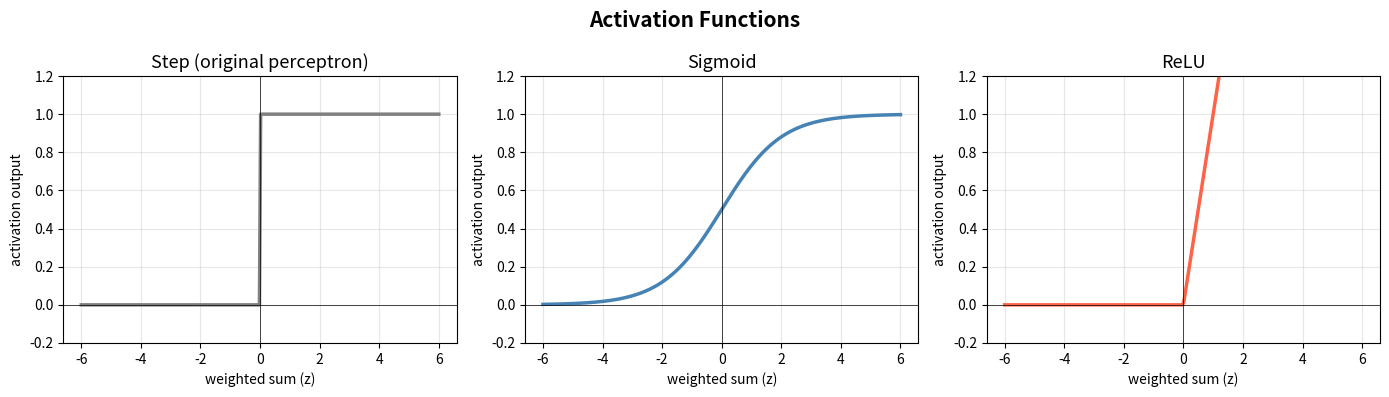
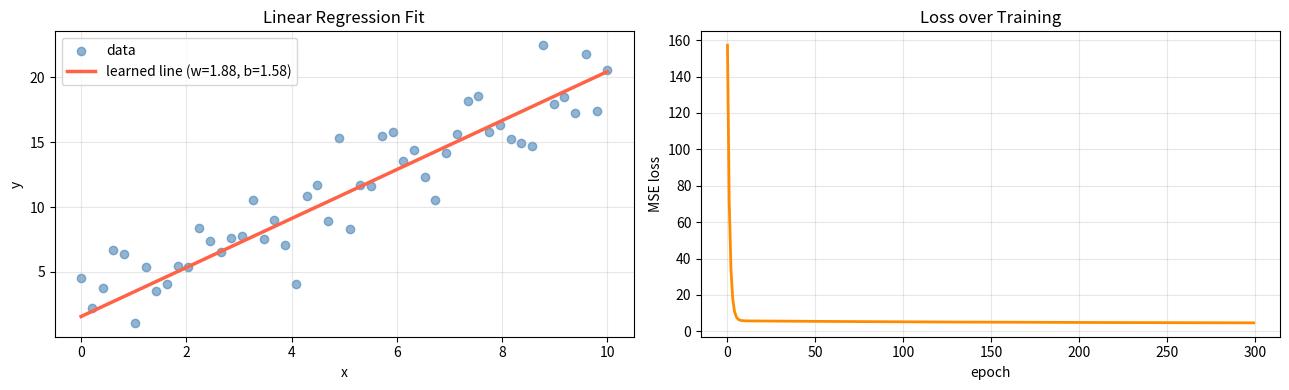
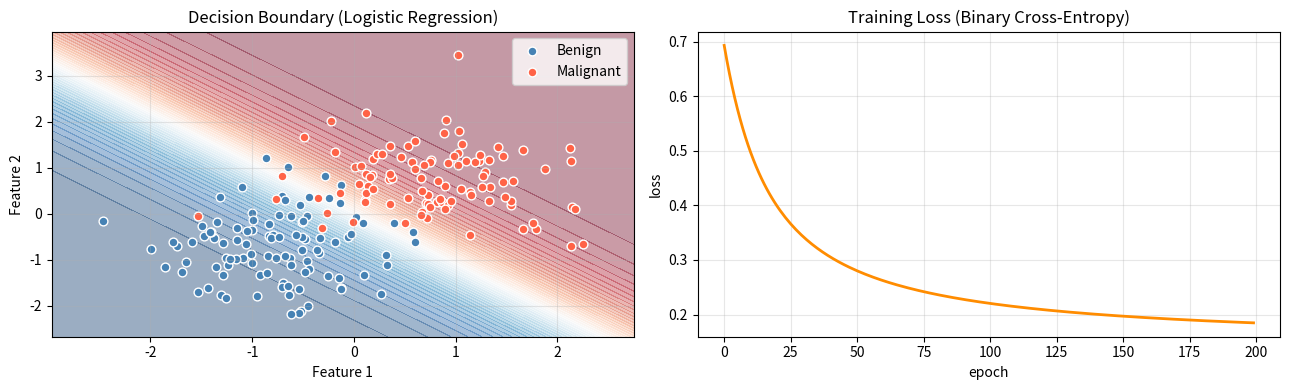
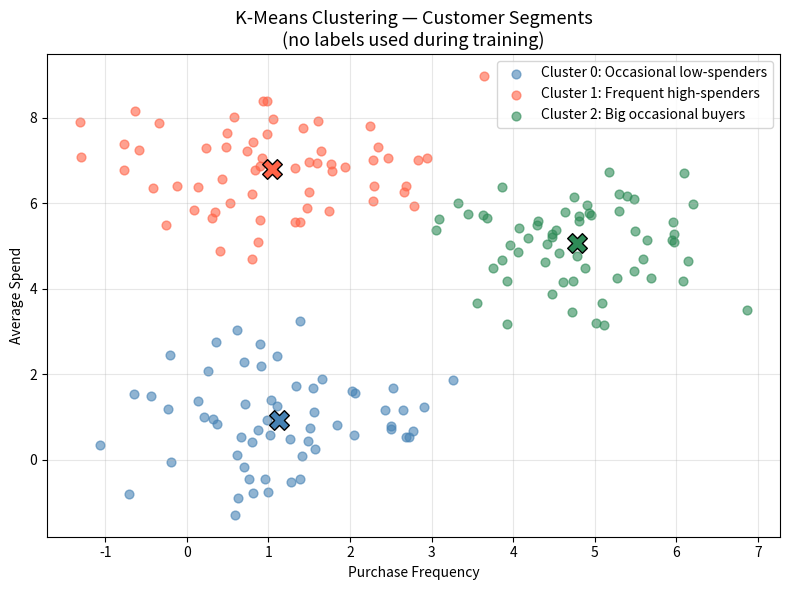
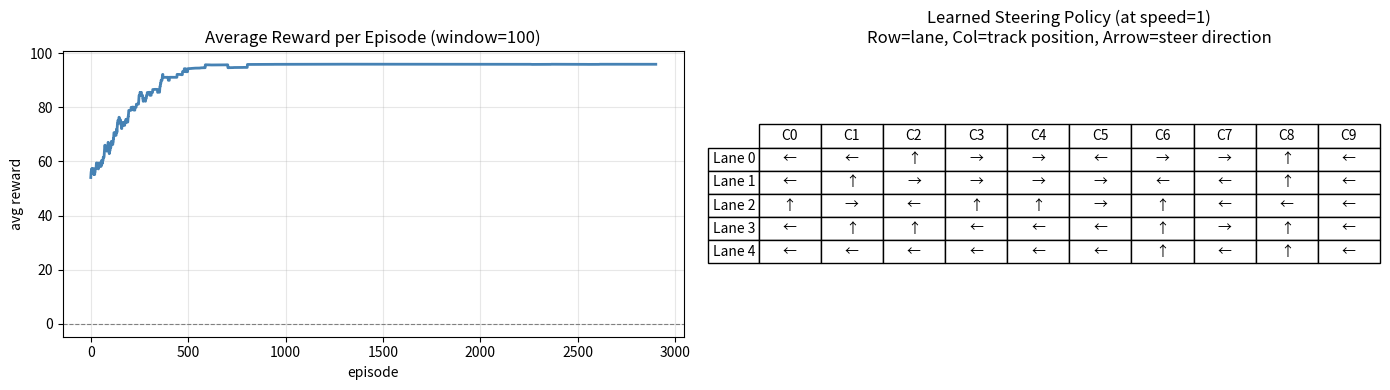
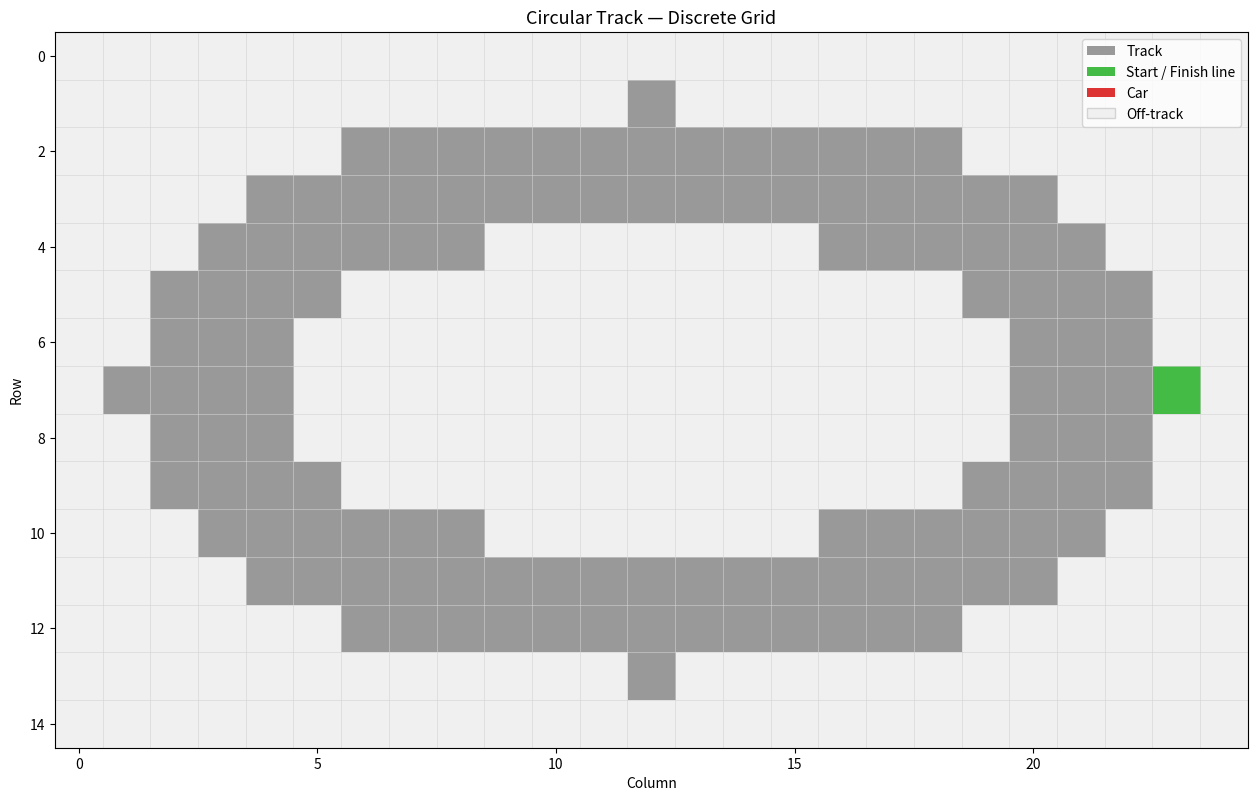
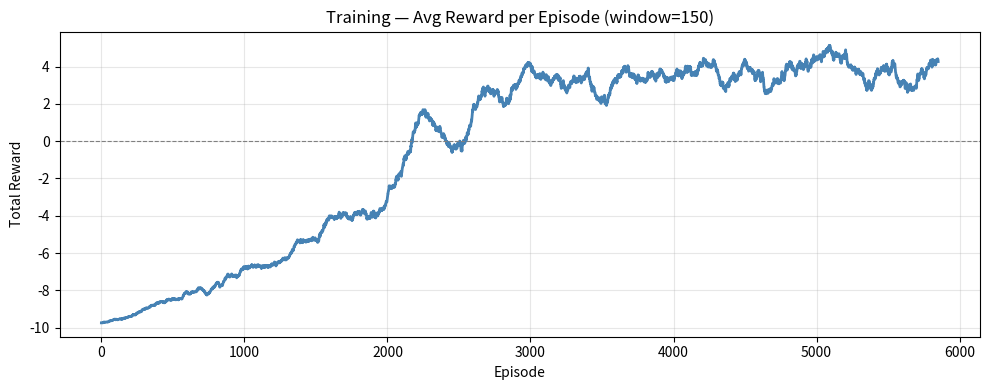

Generate these figures, in order, with matplotlib: (Note: this script raises an exception after producing the figures.)
import numpy as np
import matplotlib.pyplot as plt

def sigmoid(x): return 1 / (1 + np.exp(-x))
def relu(x):    return np.maximum(0, x)
def step(x):    return (x > 0).astype(float)

x = np.linspace(-6, 6, 300)

fig, axes = plt.subplots(1, 3, figsize=(14, 4))

for ax, fn, name, color in zip(
    axes,
    [step, sigmoid, relu],
    ["Step (original perceptron)", "Sigmoid", "ReLU"],
    ["gray", "steelblue", "tomato"]
):
    ax.plot(x, fn(x), color=color, linewidth=2.5)
    ax.axhline(0, color="black", linewidth=0.5)
    ax.axvline(0, color="black", linewidth=0.5)
    ax.set_title(name, fontsize=13)
    ax.set_ylim(-0.2, 1.2)
    ax.set_xlabel("weighted sum (z)")
    ax.set_ylabel("activation output")
    ax.grid(True, alpha=0.3)

plt.suptitle("Activation Functions", fontsize=15, fontweight="bold")
plt.tight_layout()
plt.show()

print("Key takeaway: Step has no gradient. Sigmoid saturates at extremes.")
print("ReLU is simple and works well — it's the default for hidden layers.")

np.random.seed(0)

# Ground truth: y = 2x + 1, with some noise
x = np.linspace(0, 10, 50)
y = 2 * x + 1 + np.random.randn(50) * 2

# Start with a random guess
w, b = 0.0, 0.0
lr = 0.005
loss_history = []

for epoch in range(300):
    y_pred = w * x + b
    loss = np.mean((y_pred - y) ** 2)
    loss_history.append(loss)

    # Gradients (calculus tells us these partial derivatives)
    dw = np.mean(2 * (y_pred - y) * x)
    db = np.mean(2 * (y_pred - y))

    w -= lr * dw
    b -= lr * db

print(f"Learned:  w = {w:.3f}, b = {b:.3f}")
print(f"Truth:    w = 2.000, b = 1.000")
print(f"Final loss (MSE): {loss_history[-1]:.3f}")

fig, (ax1, ax2) = plt.subplots(1, 2, figsize=(13, 4))

ax1.scatter(x, y, alpha=0.6, label="data", color="steelblue")
ax1.plot(x, w * x + b, color="tomato", linewidth=2.5, label=f"learned line (w={w:.2f}, b={b:.2f})")
ax1.set_title("Linear Regression Fit")
ax1.set_xlabel("x"); ax1.set_ylabel("y")
ax1.legend(); ax1.grid(True, alpha=0.3)

ax2.plot(loss_history, color="darkorange", linewidth=2)
ax2.set_title("Loss over Training")
ax2.set_xlabel("epoch"); ax2.set_ylabel("MSE loss")
ax2.grid(True, alpha=0.3)

plt.tight_layout()
plt.show()

def compute_metrics(y_true, y_pred):
    TP = sum(1 for t, p in zip(y_true, y_pred) if t == 1 and p == 1)
    TN = sum(1 for t, p in zip(y_true, y_pred) if t == 0 and p == 0)
    FP = sum(1 for t, p in zip(y_true, y_pred) if t == 0 and p == 1)
    FN = sum(1 for t, p in zip(y_true, y_pred) if t == 1 and p == 0)

    accuracy  = (TP + TN) / len(y_true)
    precision = TP / (TP + FP) if (TP + FP) > 0 else 0
    recall    = TP / (TP + FN) if (TP + FN) > 0 else 0
    f1        = 2 * precision * recall / (precision + recall) if (precision + recall) > 0 else 0

    print(f"  Confusion matrix:  TP={TP}  TN={TN}  FP={FP}  FN={FN}")
    print(f"  Accuracy:   {accuracy:.2f}")
    print(f"  Precision:  {precision:.2f}  (of predicted positives, how many were real?)")
    print(f"  Recall:     {recall:.2f}  (of real positives, how many did we catch?)")
    print(f"  F1 score:   {f1:.2f}")

# Scenario A: balanced, decent model
y_true = [1,1,1,1,1, 0,0,0,0,0]
y_pred = [1,1,1,0,0, 0,0,0,1,1]
print("Scenario A — balanced classes:")
compute_metrics(y_true, y_pred)

# Scenario B: high recall, low precision (casts a wide net)
y_pred_b = [1,1,1,1,1, 1,1,0,0,0]
print("\nScenario B — high recall model (aggressive):")
compute_metrics(y_true, y_pred_b)

np.random.seed(42)

# Synthetic dataset: 2 features (e.g. size, density)
# Class 0 = benign, Class 1 = malignant
n = 100
X0 = np.random.randn(n, 2) + np.array([1, 1])   # benign cluster
X1 = np.random.randn(n, 2) + np.array([3, 3])   # malignant cluster
X = np.vstack([X0, X1])
y = np.array([0] * n + [1] * n, dtype=float)

# Normalise features
X = (X - X.mean(axis=0)) / X.std(axis=0)

# Logistic regression: perceptron + sigmoid + binary cross-entropy loss
w = np.zeros(2)
b = 0.0
lr = 0.1
loss_history = []

for epoch in range(200):
    z = X @ w + b
    y_pred = sigmoid(z)
    # Binary cross-entropy loss
    loss = -np.mean(y * np.log(y_pred + 1e-9) + (1 - y) * np.log(1 - y_pred + 1e-9))
    loss_history.append(loss)

    error = y_pred - y
    w -= lr * (X.T @ error) / len(y)
    b -= lr * error.mean()

# Evaluate
preds = (sigmoid(X @ w + b) >= 0.5).astype(int)
print("Final model evaluation on training data:")
compute_metrics(y.astype(int).tolist(), preds.tolist())

# Plot decision boundary
fig, (ax1, ax2) = plt.subplots(1, 2, figsize=(13, 4))

x1_range = np.linspace(X[:, 0].min() - 0.5, X[:, 0].max() + 0.5, 200)
x2_range = np.linspace(X[:, 1].min() - 0.5, X[:, 1].max() + 0.5, 200)
xx1, xx2 = np.meshgrid(x1_range, x2_range)
Z = sigmoid(np.c_[xx1.ravel(), xx2.ravel()] @ w + b).reshape(xx1.shape)

ax1.contourf(xx1, xx2, Z, levels=50, cmap="RdBu_r", alpha=0.4)
ax1.scatter(X[:n, 0], X[:n, 1], label="Benign", color="steelblue", edgecolors="white", s=40)
ax1.scatter(X[n:, 0], X[n:, 1], label="Malignant", color="tomato", edgecolors="white", s=40)
ax1.set_title("Decision Boundary (Logistic Regression)")
ax1.set_xlabel("Feature 1"); ax1.set_ylabel("Feature 2")
ax1.legend(); ax1.grid(True, alpha=0.3)

ax2.plot(loss_history, color="darkorange", linewidth=2)
ax2.set_title("Training Loss (Binary Cross-Entropy)")
ax2.set_xlabel("epoch"); ax2.set_ylabel("loss")
ax2.grid(True, alpha=0.3)

plt.tight_layout()
plt.show()

np.random.seed(7)

# Synthetic customer data: purchase frequency vs average spend
clusters_true = [
    np.random.randn(60, 2) + [1, 1],   # low freq, low spend
    np.random.randn(60, 2) + [5, 5],   # high freq, high spend
    np.random.randn(60, 2) + [1, 7],   # low freq, high spend (big occasional buyers)
]
data = np.vstack(clusters_true)

def kmeans(data, k=3, max_iter=100):
    # Initialise centres randomly from data points
    centres = data[np.random.choice(len(data), k, replace=False)]
    for _ in range(max_iter):
        # Assign each point to nearest centre
        dists = np.linalg.norm(data[:, None] - centres[None, :], axis=2)
        labels = dists.argmin(axis=1)
        # Recompute centres
        new_centres = np.array([data[labels == i].mean(axis=0) for i in range(k)])
        if np.allclose(centres, new_centres):
            break
        centres = new_centres
    return labels, centres

labels, centres = kmeans(data, k=3)

colors = ["steelblue", "tomato", "seagreen"]
segment_names = ["Occasional low-spenders", "Frequent high-spenders", "Big occasional buyers"]

plt.figure(figsize=(8, 6))
for i in range(3):
    pts = data[labels == i]
    plt.scatter(pts[:, 0], pts[:, 1], color=colors[i], alpha=0.6,
                label=f"Cluster {i}: {segment_names[i]}", s=40)
    plt.scatter(*centres[i], color=colors[i], marker="X", s=200, edgecolors="black", zorder=5)

plt.title("K-Means Clustering — Customer Segments\n(no labels used during training)", fontsize=13)
plt.xlabel("Purchase Frequency")
plt.ylabel("Average Spend")
plt.legend()
plt.grid(True, alpha=0.3)
plt.tight_layout()
plt.show()

print("The model found these groups with zero human labels.")
print("Naming the segments ('Occasional buyers' etc.) is a human job done after the fact.")

import random
from collections import defaultdict

# ── Environment ──────────────────────────────────────────────────────────────
GRID_ROWS  = 5   # lateral lanes (0 = far left, 4 = far right)
GRID_COLS  = 10  # track length
START      = (2, 0)   # (row, col) — middle lane, start line
GOAL_COL   = 9        # reach any cell in the last column

# Actions: (d_row, d_speed)  — steering changes lane, throttle changes speed
# Speed: 0=stopped, 1=slow, 2=fast
ACTIONS = {
    0: ("left+brake",     -1, -1),
    1: ("left+coast",     -1,  0),
    2: ("left+accel",     -1, +1),
    3: ("straight+brake",  0, -1),
    4: ("straight+coast",  0,  0),
    5: ("straight+accel",  0, +1),
    6: ("right+brake",    +1, -1),
    7: ("right+coast",    +1,  0),
    8: ("right+accel",    +1, +1),
}

def step(state, action_id):
    """Simulator: given current state and action, return (next_state, reward, done)."""
    row, col, speed = state
    _, d_row, d_speed = ACTIONS[action_id]

    new_speed = max(0, min(2, speed + d_speed))
    new_col   = col + max(1, new_speed)   # always move forward at least 1 cell
    new_row   = row + d_row

    # Out of bounds
    if new_row < 0 or new_row >= GRID_ROWS or new_col >= GRID_COLS + 3:
        return state, -10, True   # crash

    new_col = min(new_col, GRID_COLS - 1)

    # Reached goal
    if new_col >= GOAL_COL:
        return (new_row, new_col, new_speed), +100, True

    return (new_row, new_col, new_speed), -1, False

# ── Q-Learning Agent ─────────────────────────────────────────────────────────
Q = defaultdict(lambda: np.zeros(len(ACTIONS)))

alpha   = 0.1    # learning rate
gamma   = 0.95   # discount factor
epsilon = 1.0    # exploration rate (starts high, decays)

episodes        = 3000
rewards_per_ep  = []
success_count   = 0

for ep in range(episodes):
    state   = START + (1,)   # (row=2, col=0, speed=1)
    total_r = 0

    for _ in range(50):   # max steps per episode
        # ε-greedy: explore randomly or exploit best known action
        if random.random() < epsilon:
            action = random.randint(0, len(ACTIONS) - 1)
        else:
            action = int(np.argmax(Q[state]))

        next_state, reward, done = step(state, action)
        total_r += reward

        # Q-learning update
        best_next = np.max(Q[next_state])
        Q[state][action] += alpha * (reward + gamma * best_next - Q[state][action])

        state = next_state
        if done:
            if reward == 100:
                success_count += 1
            break

    rewards_per_ep.append(total_r)
    epsilon = max(0.05, epsilon * 0.998)   # decay exploration

# ── Results ───────────────────────────────────────────────────────────────────
window = 100
smoothed = np.convolve(rewards_per_ep, np.ones(window)/window, mode="valid")

fig, (ax1, ax2) = plt.subplots(1, 2, figsize=(14, 4))

ax1.plot(smoothed, color="steelblue", linewidth=2)
ax1.set_title(f"Average Reward per Episode (window={window})")
ax1.set_xlabel("episode"); ax1.set_ylabel("avg reward")
ax1.axhline(0, color="gray", linewidth=0.8, linestyle="--")
ax1.grid(True, alpha=0.3)

# Show the learned policy on the grid (at speed=1)
policy_grid = np.zeros((GRID_ROWS, GRID_COLS), dtype=int)
for r in range(GRID_ROWS):
    for c in range(GRID_COLS):
        policy_grid[r, c] = int(np.argmax(Q[(r, c, 1)]))

steering_symbol = {-1: "←", 0: "↑", 1: "→"}
arrow_grid = [[steering_symbol[ACTIONS[policy_grid[r, c]][1]] for c in range(GRID_COLS)]
              for r in range(GRID_ROWS)]

ax2.axis("off")
ax2.set_title("Learned Steering Policy (at speed=1)\nRow=lane, Col=track position, Arrow=steer direction")
table = ax2.table(cellText=arrow_grid,
                  rowLabels=[f"Lane {r}" for r in range(GRID_ROWS)],
                  colLabels=[f"C{c}" for c in range(GRID_COLS)],
                  cellLoc="center", loc="center")
table.scale(1, 1.5)

plt.tight_layout()
plt.show()

print(f"Successful runs (reached goal): {success_count} / {episodes}")
print(f"Final exploration rate (ε): {epsilon:.3f}")

import numpy as np
import matplotlib.pyplot as plt
import matplotlib.colors as mcolors
from matplotlib.patches import Patch
from collections import defaultdict
import random

# ── Track Definition ──────────────────────────────────────────────────────────
ROWS, COLS = 15, 25
CR, CC = 7, 12  # center of the oval

def on_track(r, c):
    outer = (r - CR)**2 / 6.0**2 + (c - CC)**2 / 11.0**2
    inner = (r - CR)**2 / 3.5**2 + (c - CC)**2 /  7.5**2
    return inner >= 1.0 and outer <= 1.0

track_set = frozenset((r, c) for r in range(ROWS) for c in range(COLS) if on_track(r, c))

# Start: rightmost track cell → car heads South (clockwise direction at that point)
START_R, START_C = max(track_set, key=lambda cell: cell[1])
START_STATE = (START_R, START_C, 4, 1)  # heading=4 (South), speed=1

# ── Grid image (0=off, 1=track, 2=start) ─────────────────────────────────────
cmap = mcolors.ListedColormap(['#f0f0f0', '#999999', '#44bb44', '#dd3333'])

base_grid = np.zeros((ROWS, COLS))
for (r, c) in track_set:
    base_grid[r, c] = 1.0
base_grid[START_R, START_C] = 2.0

def draw_track(ax, grid, title=""):
    ax.imshow(grid, cmap=cmap, vmin=0, vmax=3, interpolation='nearest', aspect='equal')
    for x in np.arange(-0.5, COLS, 1):
        ax.axvline(x, color='lightgray', linewidth=0.4)
    for y in np.arange(-0.5, ROWS, 1):
        ax.axhline(y, color='lightgray', linewidth=0.4)
    ax.set_xlim(-0.5, COLS - 0.5)
    ax.set_ylim(ROWS - 0.5, -0.5)
    if title:
        ax.set_title(title, fontsize=13)
    ax.set_xlabel("Column")
    ax.set_ylabel("Row")

fig, ax = plt.subplots(figsize=(13, 8))
draw_track(ax, base_grid, "Circular Track — Discrete Grid")
legend_elements = [
    Patch(facecolor='#999999', label='Track'),
    Patch(facecolor='#44bb44', label='Start / Finish line'),
    Patch(facecolor='#dd3333', label='Car'),
    Patch(facecolor='#f0f0f0', edgecolor='lightgray', label='Off-track'),
]
ax.legend(handles=legend_elements, loc='upper right', fontsize=10)
plt.tight_layout()
plt.show()

print(f"Track cells: {len(track_set)}")
print(f"Start: row={START_R}, col={START_C} | Initial heading: South | Speed: 1")

# ── Car Model ────────────────────────────────────────────────────────────────
# 8 headings: 0=N, 1=NE, 2=E, 3=SE, 4=S, 5=SW, 6=W, 7=NW
DIR      = [(-1,0), (-1,1), (0,1), (1,1), (1,0), (1,-1), (0,-1), (-1,-1)]
DIR_NAME = ['N','NE','E','SE','S','SW','W','NW']

# 9 actions: steering (-1=left, 0=straight, +1=right) × throttle (-1=brake, 0=coast, +1=accel)
ACTIONS   = [(s, t) for s in [-1, 0, 1] for t in [-1, 0, 1]]
N_ACTIONS = len(ACTIONS)

def step_env(state, action_id):
    r, c, heading, speed = state
    steer, throttle = ACTIONS[action_id]

    new_heading = (heading + steer) % 8
    new_speed   = max(1, min(2, speed + throttle))   # speed: 1 or 2 (always moves)

    dr, dc = DIR[new_heading]
    nr, nc = r + dr * new_speed, c + dc * new_speed

    # Out of grid bounds
    if not (0 <= nr < ROWS and 0 <= nc < COLS):
        return (r, c, new_heading, new_speed), -10, True

    new_state = (nr, nc, new_heading, new_speed)

    # Off-track → crash
    if (nr, nc) not in track_set:
        return new_state, -10, True

    # Clockwise angular progress around the oval center
    old_angle = np.arctan2(r  - CR, c  - CC)
    new_angle = np.arctan2(nr - CR, nc - CC)
    delta = new_angle - old_angle
    if delta >  np.pi: delta -= 2 * np.pi   # handle wraparound
    if delta < -np.pi: delta += 2 * np.pi
    # delta > 0 → clockwise (forward); delta < 0 → counterclockwise (backward)

    reward = delta * 4 - 0.2   # reward forward progress, penalise each step
    return new_state, reward, False

# ── Q-Learning ────────────────────────────────────────────────────────────────
random.seed(0)
Q = defaultdict(lambda: np.zeros(N_ACTIONS))
alpha, gamma, epsilon = 0.15, 0.95, 1.0
ep_rewards = []

for ep in range(6000):
    state     = START_STATE
    total_r   = 0.0
    lap_angle = 0.0

    for _ in range(300):
        action = random.randint(0, N_ACTIONS-1) if random.random() < epsilon \
                 else int(np.argmax(Q[state]))

        next_state, reward, done = step_env(state, action)
        total_r += reward

        # Track cumulative clockwise angle for lap detection
        old_a = np.arctan2(state[0]-CR, state[1]-CC)
        new_a = np.arctan2(next_state[0]-CR, next_state[1]-CC)
        d = new_a - old_a
        if d >  np.pi: d -= 2*np.pi
        if d < -np.pi: d += 2*np.pi
        lap_angle += d

        if lap_angle >= 2 * np.pi:   # completed a full lap
            reward += 100
            done    = True

        Q[state][action] += alpha * (reward + gamma * np.max(Q[next_state]) - Q[state][action])
        state = next_state
        if done:
            break

    ep_rewards.append(total_r)
    epsilon = max(0.05, epsilon * 0.999)

# Plot training curve
window   = 150
smoothed = np.convolve(ep_rewards, np.ones(window)/window, mode='valid')
plt.figure(figsize=(10, 4))
plt.plot(smoothed, color='steelblue', linewidth=2)
plt.title(f'Training — Avg Reward per Episode (window={window})', fontsize=12)
plt.xlabel('Episode'); plt.ylabel('Total Reward')
plt.axhline(0, color='gray', linewidth=0.8, linestyle='--')
plt.grid(True, alpha=0.3)
plt.tight_layout()
plt.show()
print(f"Final ε: {epsilon:.3f}  |  Last 100 ep avg reward: {np.mean(ep_rewards[-100:]):.1f}")

from matplotlib.animation import FuncAnimation
from IPython.display import HTML

# Run the greedy policy for one full lap (or up to max_steps)
def run_greedy(max_steps=250):
    state     = START_STATE
    traj      = [state]
    lap_angle = 0.0
    for _ in range(max_steps):
        action     = int(np.argmax(Q[state]))
        next_state, _, done = step_env(state, action)
        old_a = np.arctan2(state[0]-CR, state[1]-CC)
        new_a = np.arctan2(next_state[0]-CR, next_state[1]-CC)
        d = new_a - old_a
        if d >  np.pi: d -= 2*np.pi
        if d < -np.pi: d += 2*np.pi
        lap_angle += d
        traj.append(next_state)
        state = next_state
        if done or lap_angle >= 2*np.pi:
            break
    return traj

trajectory = run_greedy()

# Arrow directions in imshow coords: x=col (right+), y=row (down+)
DIR_ARROW = {
    0: ( 0.0, -0.45),  # N
    1: ( 0.45,-0.45),  # NE
    2: ( 0.45,  0.0),  # E
    3: ( 0.45, 0.45),  # SE
    4: ( 0.0,  0.45),  # S
    5: (-0.45, 0.45),  # SW
    6: (-0.45,  0.0),  # W
    7: (-0.45,-0.45),  # NW
}

# ── Build animation ───────────────────────────────────────────────────────────
fig, ax = plt.subplots(figsize=(13, 8))
draw_track(ax, base_grid, "Trained Agent — Circular Track Navigation")
ax.legend(
    handles=[
        Patch(facecolor='#999999', label='Track'),
        Patch(facecolor='#44bb44', label='Start / Finish'),
        Patch(facecolor='#dd3333', label='Car'),
    ],
    loc='upper right', fontsize=10
)

# Trail: faint marks of visited cells
trail_im = ax.imshow(
    np.zeros((ROWS, COLS)), cmap='Reds', vmin=0, vmax=1,
    alpha=0.35, interpolation='nearest', aspect='equal'
)
trail_grid = np.zeros((ROWS, COLS))

car_marker   = ax.plot([], [], 's', color='#dd3333', markersize=16, zorder=5)[0]
quiver_store = [None]
info_box     = ax.text(
    0.02, 0.97, '', transform=ax.transAxes, fontsize=10,
    verticalalignment='top',
    bbox=dict(boxstyle='round', facecolor='white', alpha=0.85)
)

def update(frame):
    r, c, heading, speed = trajectory[frame]
    car_marker.set_data([c], [r])

    # Update heading arrow
    if quiver_store[0] is not None:
        quiver_store[0].remove()
    dx, dy = DIR_ARROW[heading]
    quiver_store[0] = ax.quiver(
        c, r, dx, dy,
        color='white', scale=1, scale_units='xy',
        angles='xy', width=0.007, headwidth=4, headlength=5, zorder=6
    )

    # Trail
    trail_grid[r, c] = min(1.0, trail_grid[r, c] + 0.3)
    trail_im.set_data(trail_grid)

    info_box.set_text(
        f'Step:    {frame+1} / {len(trajectory)}\n'
        f'Pos:     ({r}, {c})\n'
        f'Heading: {DIR_NAME[heading]}\n'
        f'Speed:   {speed}'
    )

anim = FuncAnimation(fig, update, frames=len(trajectory), interval=220, blit=False)
plt.close()
HTML(anim.to_jshtml())
